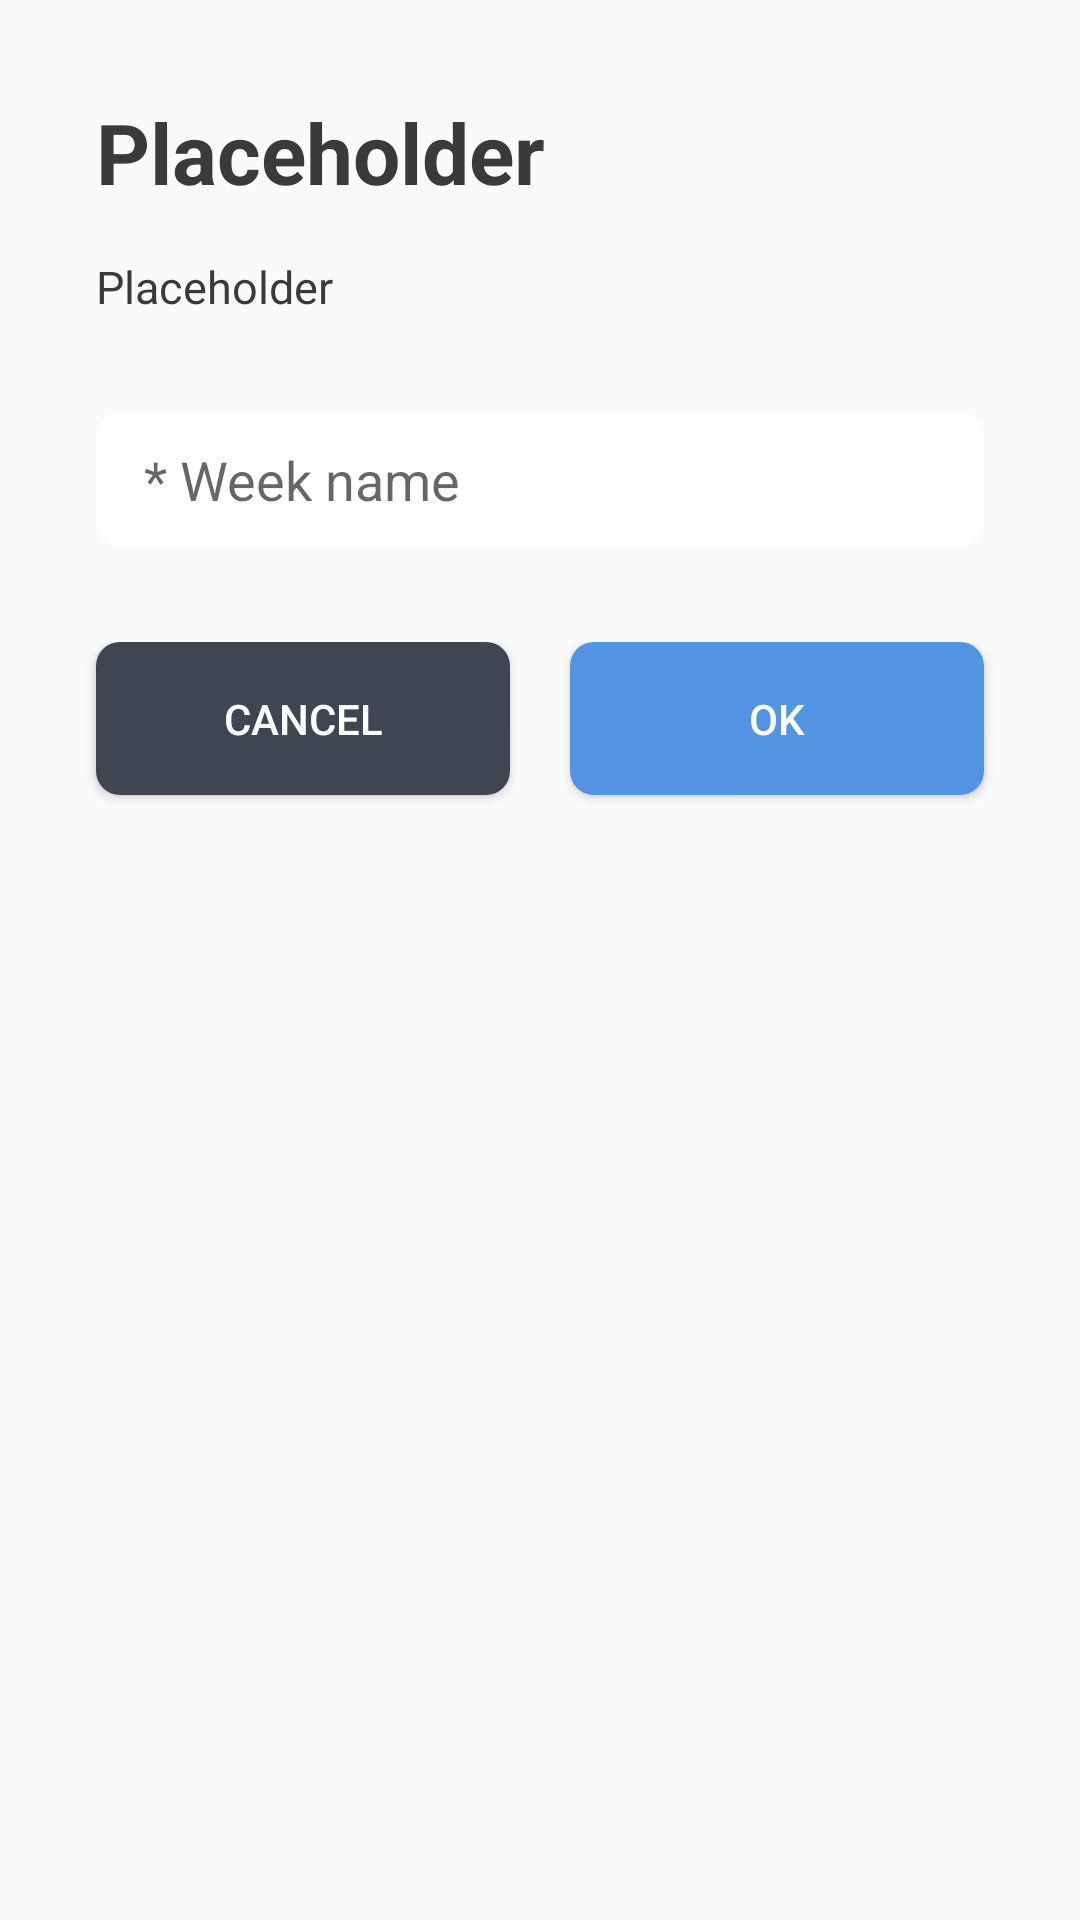

This screen was rendered from an Android layout file. Write that file and the resources it references.
<!-- AndroidManifest.xml: application theme AppTheme -->
<!-- res/layout/dialog_input.xml -->
<?xml version="1.0" encoding="utf-8"?>
<LinearLayout
    xmlns:android="http://schemas.android.com/apk/res/android"
    android:layout_width="match_parent"
    android:layout_height="wrap_content"
    android:background="@drawable/content_container"
    android:orientation="vertical"
    android:padding="@dimen/padding_view_normal">

    <TextView
        android:id="@+id/dialog_title"
        android:layout_width="match_parent"
        android:layout_height="wrap_content"
        android:text="@string/placeholder"
        style="@style/DialogTitle"/>

    <TextView
        android:id="@+id/dialog_description"
        android:layout_width="match_parent"
        android:layout_height="wrap_content"
        android:text="@string/placeholder"
        style="@style/DialogText"/>

    <EditText
        android:id="@+id/input_value"
        android:layout_width="match_parent"
        android:layout_height="wrap_content"
        android:hint="@string/activity_create_week_input_hint_name"
        android:inputType="textCapSentences"
        android:layout_margin="@dimen/padding_view_normal"
        style="@style/Input"/>

    <LinearLayout
        android:layout_width="match_parent"
        android:layout_height="wrap_content"
        android:orientation="horizontal"
        android:layout_marginTop="@dimen/padding_view_normal">

        <Button
            android:id="@+id/button_cancel"
            android:layout_width="0dp"
            android:layout_weight="0.5"
            android:layout_height="wrap_content"
            android:layout_gravity="center_horizontal"
            android:text="@string/cancel"
            android:layout_marginStart="@dimen/padding_view_normal"
            android:layout_marginEnd="@dimen/padding_view_small"
            style="@style/ButtonDark"/>

        <Button
            android:id="@+id/button_ok"
            android:layout_width="0dp"
            android:layout_weight="0.5"
            android:layout_height="wrap_content"
            android:layout_gravity="center_horizontal"
            android:text="@string/ok"
            android:layout_marginStart="@dimen/padding_view_small"
            android:layout_marginEnd="@dimen/padding_view_normal"
            style="@style/ButtonBlue"/>

    </LinearLayout>

</LinearLayout>
<!-- resources referenced by this layout -->
<resources>
  <dimen name="padding_view_normal">16dp</dimen>
  <dimen name="padding_view_small">10dp</dimen>
  <!-- drawable content_container (drawable) -->
  <?xml version="1.0" encoding="utf-8"?>
  <shape android:shape="rectangle"
      xmlns:android="http://schemas.android.com/apk/res/android">
      <solid android:color="@color/colorContent"/>
      <corners android:radius="@dimen/rounded_value_normal"/>
  </shape>
  <string name="activity_create_week_input_hint_name">* Week name</string>
  <string name="cancel">Cancel</string>
  <string name="ok">OK</string>
  <string name="placeholder">Placeholder</string>
  <style name="ButtonDark" parent="Widget.AppCompat.Button">
          <item name="android:minHeight">@dimen/button_min_height</item>
          <item name="android:padding">@dimen/padding_view_normal</item>
          <item name="android:background">@drawable/button_dark_selector</item>
          <item name="android:textColor">@color/white</item>
          <item name="android:layout_marginBottom">@dimen/padding_view_small</item>
      </style>
  <style name="DialogText" parent="Widget.AppCompat.TextView">
          <item name="android:textColor">@color/colorTextBlack</item>
          <item name="android:textSize">@dimen/text_size_medium</item>
          <item name="android:textStyle">normal</item>
          <item name="android:layout_margin">@dimen/padding_view_normal</item>
      </style>
  <color name="colorContent">#FAFAFA</color>
  <dimen name="rounded_value_normal">8dp</dimen>
  <dimen name="button_min_height">40dp</dimen>
  <color name="white">#FFFFFF</color>
  <color name="colorTextBlack">#3a3a3a</color>
  <dimen name="text_size_medium">15sp</dimen>
  <dimen name="text_size_title">28sp</dimen>
  <dimen name="input_min_height">15dp</dimen>
  <color name="colorPrimary">#404552</color>
  <color name="colorPrimaryDark">#353944</color>
  <color name="colorAccent">#5294E2</color>
  <color name="colorBackground">#EEEEEE</color>
  <!-- drawable button_gray (drawable) -->
  <?xml version="1.0" encoding="utf-8"?>
  <layer-list xmlns:android="http://schemas.android.com/apk/res/android">
      <item>
          <shape android:shape="rectangle">
              <solid android:color="@color/darkGray"/>
              <corners android:radius="@dimen/rounded_value_normal"/>
          </shape>
      </item>
  </layer-list>
  <!-- drawable button_blue (drawable) -->
  <?xml version="1.0" encoding="utf-8"?>
  <layer-list xmlns:android="http://schemas.android.com/apk/res/android">
      <item>
          <shape android:shape="rectangle">
              <solid android:color="@color/colorAccent"/>
              <corners android:radius="@dimen/rounded_value_normal"/>
          </shape>
      </item>
  </layer-list>
  <!-- drawable button_blue_pressed (drawable) -->
  <?xml version="1.0" encoding="utf-8"?>
  <layer-list xmlns:android="http://schemas.android.com/apk/res/android">
      <item>
          <shape android:shape="rectangle">
              <solid android:color="@color/colorAccentDark"/>
              <corners android:radius="@dimen/rounded_value_normal"/>
          </shape>
      </item>
  </layer-list>
  <!-- drawable button_dark (drawable) -->
  <?xml version="1.0" encoding="utf-8"?>
  <layer-list xmlns:android="http://schemas.android.com/apk/res/android">
      <item>
          <shape android:shape="rectangle">
              <solid android:color="@color/colorPrimary"/>
              <corners android:radius="@dimen/rounded_value_normal"/>
          </shape>
      </item>
  </layer-list>
  <!-- drawable button_dark_pressed (drawable) -->
  <?xml version="1.0" encoding="utf-8"?>
  <layer-list xmlns:android="http://schemas.android.com/apk/res/android">
      <item>
          <shape android:shape="rectangle">
              <solid android:color="@color/colorPrimaryDark"/>
              <corners android:radius="@dimen/rounded_value_normal"/>
          </shape>
      </item>
  </layer-list>
  <color name="darkGray">#D4D4D4</color>
  <color name="colorAccentDark">#216DC6</color>
</resources>
